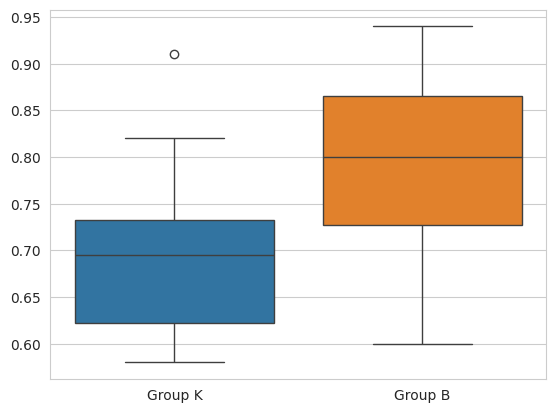

The script that saved this image:
import matplotlib.pyplot as plt
import numpy as np
import pandas as pd
import seaborn as sns
from scipy import stats

B = np.array([0.61, 0.79, 0.83, 0.66, 0.94, 0.78, 0.81, 0.60, 0.88, 0.90, 0.75, 0.86])
K = np.array([0.70, 0.58, 0.64, 0.70, 0.69, 0.80, 0.71, 0.63, 0.82, 0.60, 0.91, 0.59])


B_k2, B_p = stats.normaltest(B)
K_k2, K_p = stats.normaltest(K)
print(f"p-value for B: {B_p}")
print(f"p-value for K: {K_p}")

alpha = 0.05
# if p < alpha:  # null hypothesis: x comes from a normal distribution
#     print("The null hypothesis can be rejected")
# else:
#     print("The null hypothesis cannot be rejected")

t, p = stats.ttest_ind(B, K, equal_var=False, alternative="greater")
print(f"t statistic : {round(t, 4)}")
print(f"p-value : {round(p, 4)}")

# fig, axs = plt.subplots(1, 2)
# axs[0, 0].boxplot(B)

# plt.boxplot(B)
# fig = plt.figure()
# plt.boxplot(K, labels=["Control group K"])
# fig = plt.figure(figsize=(10.0, 7.0))
# plt.show()

data = pd.DataFrame({"Group K": K, "Group B": B})
data.index.name = "time"
print(data)
sns.set_style("whitegrid")
sns.boxplot(data=data)
plt.show()
